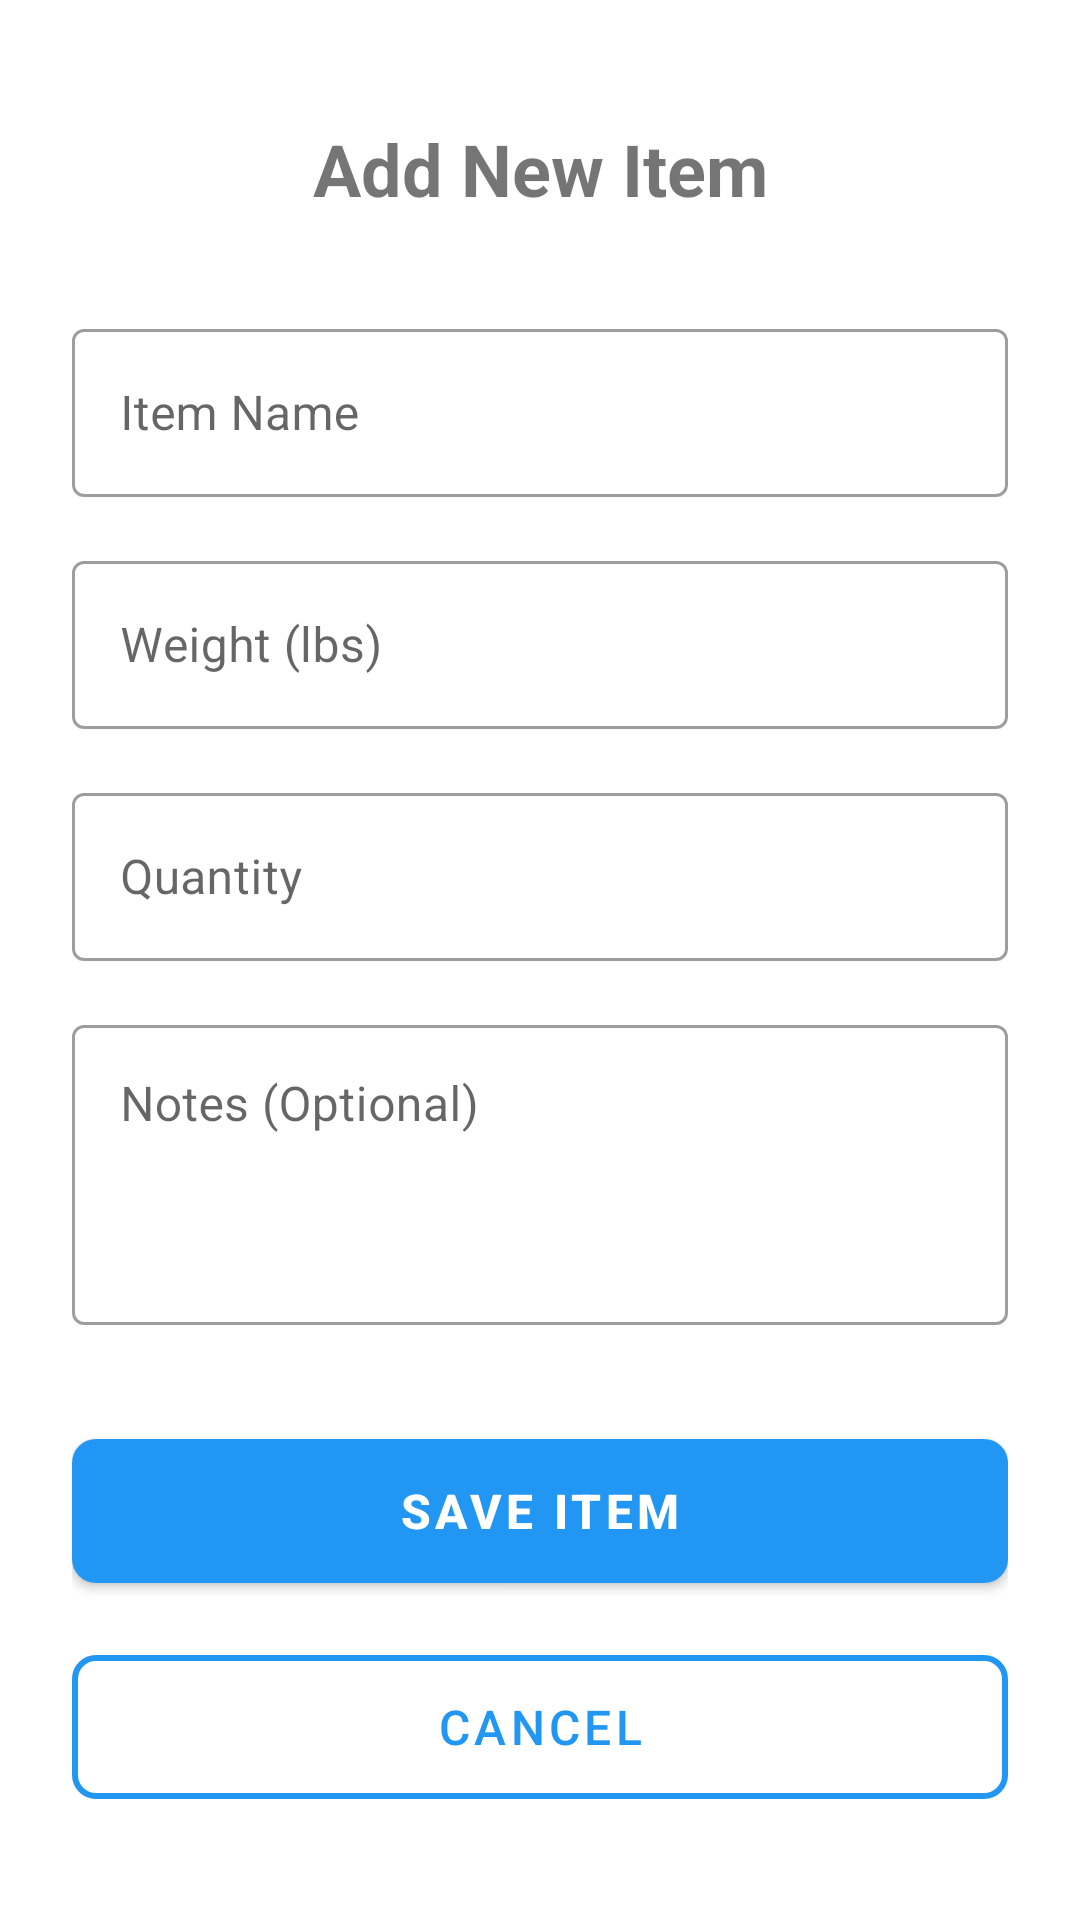

Android layout source for this screen:
<!-- AndroidManifest.xml: application theme Theme.OmerCengizWarehousePro -->
<!-- res/layout/activity_add_item.xml -->
<?xml version="1.0" encoding="utf-8"?>
<androidx.constraintlayout.widget.ConstraintLayout xmlns:android="http://schemas.android.com/apk/res/android"
    xmlns:app="http://schemas.android.com/apk/res-auto"
    xmlns:tools="http://schemas.android.com/tools"
    android:layout_width="match_parent"
    android:layout_height="match_parent"
    android:padding="24dp"
    tools:context=".AddItemActivity">

    
    <TextView
        android:id="@+id/titleText"
        android:layout_width="wrap_content"
        android:layout_height="wrap_content"
        android:text="Add New Item"
        android:textSize="24sp"
        android:textStyle="bold"
        android:layout_marginTop="16dp"
        app:layout_constraintTop_toTopOf="parent"
        app:layout_constraintStart_toStartOf="parent"
        app:layout_constraintEnd_toEndOf="parent" />

    
    <com.google.android.material.textfield.TextInputLayout
        android:id="@+id/itemNameLayout"
        android:layout_width="match_parent"
        android:layout_height="wrap_content"
        android:layout_marginTop="32dp"
        android:hint="Item Name"
        style="@style/Widget.MaterialComponents.TextInputLayout.OutlinedBox"
        app:layout_constraintTop_toBottomOf="@id/titleText">

        <com.google.android.material.textfield.TextInputEditText
            android:id="@+id/itemNameInput"
            android:layout_width="match_parent"
            android:layout_height="56dp"
            android:inputType="text" />

    </com.google.android.material.textfield.TextInputLayout>

    
    <com.google.android.material.textfield.TextInputLayout
        android:id="@+id/weightLayout"
        android:layout_width="match_parent"
        android:layout_height="wrap_content"
        android:layout_marginTop="16dp"
        android:hint="Weight (lbs)"
        style="@style/Widget.MaterialComponents.TextInputLayout.OutlinedBox"
        app:layout_constraintTop_toBottomOf="@id/itemNameLayout">

        <com.google.android.material.textfield.TextInputEditText
            android:id="@+id/weightInput"
            android:layout_width="match_parent"
            android:layout_height="56dp"
            android:inputType="numberDecimal" />

    </com.google.android.material.textfield.TextInputLayout>

    
    <com.google.android.material.textfield.TextInputLayout
        android:id="@+id/quantityLayout"
        android:layout_width="match_parent"
        android:layout_height="wrap_content"
        android:layout_marginTop="16dp"
        android:hint="Quantity"
        style="@style/Widget.MaterialComponents.TextInputLayout.OutlinedBox"
        app:layout_constraintTop_toBottomOf="@id/weightLayout">

        <com.google.android.material.textfield.TextInputEditText
            android:id="@+id/quantityInput"
            android:layout_width="match_parent"
            android:layout_height="56dp"
            android:inputType="number" />

    </com.google.android.material.textfield.TextInputLayout>

    
    <com.google.android.material.textfield.TextInputLayout
        android:id="@+id/notesLayout"
        android:layout_width="match_parent"
        android:layout_height="wrap_content"
        android:layout_marginTop="16dp"
        android:hint="Notes (Optional)"
        style="@style/Widget.MaterialComponents.TextInputLayout.OutlinedBox"
        app:layout_constraintTop_toBottomOf="@id/quantityLayout"
        app:layout_constraintStart_toStartOf="parent"
        app:layout_constraintEnd_toEndOf="parent">

        <com.google.android.material.textfield.TextInputEditText
            android:id="@+id/notesInput"
            android:layout_width="match_parent"
            android:layout_height="wrap_content"
            android:minHeight="100dp"
            android:gravity="top"
            android:inputType="textMultiLine" />

    </com.google.android.material.textfield.TextInputLayout>

    
    <com.google.android.material.button.MaterialButton
        android:id="@+id/saveButton"
        android:layout_width="match_parent"
        android:layout_height="60dp"
        android:layout_marginTop="32dp"
        android:text="SAVE ITEM"
        android:textSize="16sp"
        android:textStyle="bold"
        app:cornerRadius="8dp"
        app:layout_constraintTop_toBottomOf="@id/notesLayout" />

    
    <com.google.android.material.button.MaterialButton
        android:id="@+id/cancelButton"
        android:layout_width="match_parent"
        android:layout_height="60dp"
        android:layout_marginTop="12dp"
        android:text="CANCEL"
        android:textSize="16sp"
        style="@style/Widget.MaterialComponents.Button.OutlinedButton"
        app:cornerRadius="8dp"
        app:strokeColor="?attr/colorPrimary"
        app:strokeWidth="2dp"
        app:layout_constraintTop_toBottomOf="@id/saveButton" />

</androidx.constraintlayout.widget.ConstraintLayout>
<!-- resources referenced by this layout -->
<resources>
  <style name="Theme.OmerCengizWarehousePro" parent="Theme.MaterialComponents.DayNight.NoActionBar">
          
          <item name="colorPrimary">#2196F3</item>
          <item name="colorPrimaryVariant">#1976D2</item>
          <item name="colorOnPrimary">@color/white</item>
          
          <item name="colorSecondary">#03DAC6</item>
          <item name="colorSecondaryVariant">#018786</item>
          <item name="colorOnSecondary">@color/black</item>
          
          <item name="android:statusBarColor">?attr/colorPrimaryVariant</item>
      </style>
  <!-- not gathered from this repository: default colours our renderer supplied (Android Studio template values) -->
  <color name="black">#FF000000</color>
  <color name="white">#FFFFFFFF</color>
</resources>
